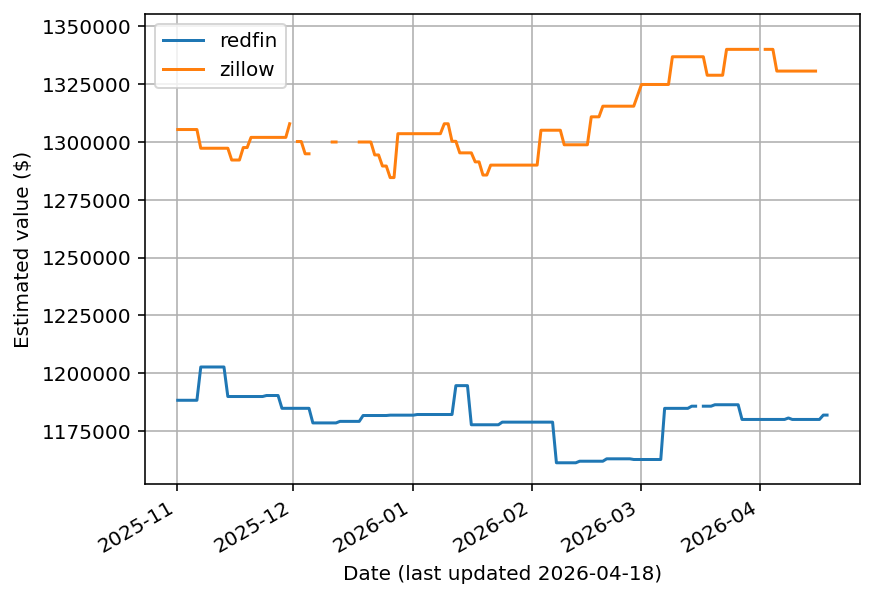

Data behind this chart, as committed beside it:
date, redfin, zillow
2025-11-01T06:14:10.456943+00:00, 1188214, 1305400
2025-11-01T06:20:09.972598+00:00, 1188214, 1305400
2025-11-01T06:28:23.029480+00:00, 1188214, 1305400
2025-11-02T05:15:06.178026+00:00, 1188214, 1305400
2025-11-03T05:16:57.600870+00:00, 1188214, 1305400
2025-11-04T05:16:22.145538+00:00, 1188214, 1305400
2025-11-05T05:17:02.698221+00:00, 1188214, 1305400
2025-11-06T05:17:02.059404+00:00, 1188214, 1305400
2025-11-07T05:16:27.173408+00:00, 1202622, 1297300
2025-11-08T05:14:31.500579+00:00, 1202622, 1297300
2025-11-09T05:15:26.552638+00:00, 1202622, 1297300
2025-11-10T05:18:10.600819+00:00, 1202622, 1297300
2025-11-11T05:16:34.682078+00:00, 1202622, 1297300
2025-11-12T05:16:57.675368+00:00, 1202622, 1297300
2025-11-13T05:17:18.190339+00:00, 1202622, 1297300
2025-11-14T05:18:02.199750+00:00, 1189842, 1297300
2025-11-15T05:17:08.266090+00:00, 1189842, 1292200
2025-11-16T05:15:07.137620+00:00, 1189842, 1292200
2025-11-17T05:17:03.538269+00:00, 1189842, 1292200
2025-11-18T05:16:10.031083+00:00, 1189842, 1297600
2025-11-19T05:17:02.105905+00:00, 1189842, 1297600
2025-11-20T05:16:48.034475+00:00, 1189842, 1302000
2025-11-21T05:17:42.913212+00:00, 1189842, 1302000
2025-11-22T05:14:52.267501+00:00, 1189842, 1302000
2025-11-23T05:15:32.575007+00:00, 1189842, 1302000
2025-11-24T05:18:18.371908+00:00, 1190279, 1302000
2025-11-25T05:16:57.683137+00:00, 1190279, 1302000
2025-11-26T05:17:05.610777+00:00, 1190279, 1302000
2025-11-27T05:17:26.962833+00:00, 1190279, 1302000
2025-11-28T05:19:07.049023+00:00, 1184735, 1302000
2025-11-29T05:15:42.358783+00:00, 1184735, 1302000
2025-11-30T05:16:06.636041+00:00, 1184735, 1307900
2025-12-01T05:27:19.188941+00:00, 1184735, NaN
2025-12-02T05:16:44.055662+00:00, 1184735, 1300200
2025-12-03T05:17:05.794043+00:00, 1184735, 1300200
2025-12-04T05:17:38.470951+00:00, 1184735, 1294900
2025-12-05T05:17:34.910319+00:00, 1184735, 1294900
2025-12-06T05:18:58.242084+00:00, 1178415, NaN
2025-12-07T05:15:21.530620+00:00, 1178415, 1294900
2025-12-08T05:21:45.575082+00:00, 1178415, NaN
2025-12-09T05:17:08.619821+00:00, 1178415, 1300000
2025-12-10T05:20:39.764192+00:00, 1178415, NaN
2025-12-11T05:19:56.505418+00:00, 1178415, 1300000
2025-12-12T05:18:46.142785+00:00, 1178415, 1300000
2025-12-13T05:19:34.346094+00:00, 1179080, NaN
2025-12-14T05:19:23.651547+00:00, 1179080, NaN
2025-12-15T05:24:55.941284+00:00, 1179080, NaN
2025-12-16T05:21:36.243435+00:00, 1179080, NaN
2025-12-17T03:38:02.472800+00:00, 1179080, 1300000
2025-12-17T05:21:17.488990+00:00, 1179080, NaN
2025-12-18T05:19:10.916622+00:00, 1179080, 1300000
2025-12-19T05:18:04.726459+00:00, 1181622, 1300000
2025-12-20T05:16:24.758991+00:00, 1181622, 1300000
2025-12-21T05:17:14.890657+00:00, 1181622, 1300000
2025-12-22T05:21:00.616454+00:00, 1181622, 1294400
2025-12-23T05:20:27.820557+00:00, 1181622, 1294400
2025-12-24T05:20:37.632883+00:00, 1181622, 1289600
2025-12-25T05:20:46.426370+00:00, 1181622, 1289600
2025-12-26T05:19:35.817997+00:00, 1181775, 1284600
2025-12-27T05:18:44.471521+00:00, 1181775, 1284600
... 112 more rows
